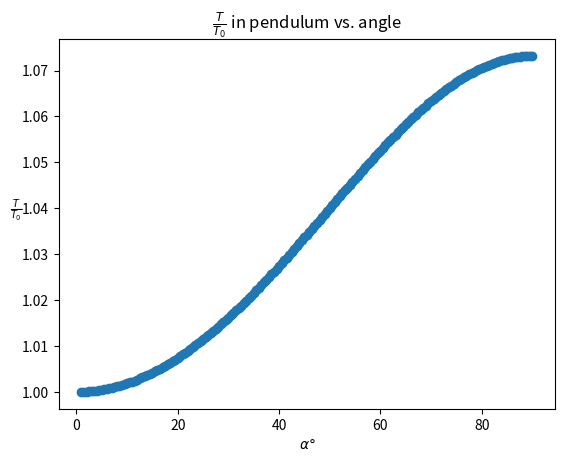

Here is the Python script that generated this plot:
import numpy as np
import matplotlib.pyplot as plt


# T0 cancels in the end so might as well just ignore
def T_intgrand(alpha, beta):
    k = np.sin(alpha)/2
    return 2/np.pi / np.sqrt(1-np.power(k, 2) * np.power(np.sin(beta), 2))


# set up constants
g = 9.80665
L = 1

# sample 180 points for \alpha between 0 to 90
Alphas = np.linspace(1, 90, 179)
Deviation_ratio = np.empty(len(Alphas))

# do a Reynmman sum of 2000 pieces
N = 2000
# xs is beta range, chopped in N
xs = np.linspace(0, np.pi/2, N)

for i, a in np.ndenumerate(Alphas):
    a = np.pi * a / 180  # convert to radiant
    ys = [T_intgrand(a, beta) for beta in xs]  # all ys in reynmman sum
    y_avg = np.average(ys)  # integral area = y_avg * x_width
    Deviation_ratio[i] = y_avg * np.pi/2

plt.scatter(Alphas, Deviation_ratio)
plt.title("$\\frac{T}{T_0}$ in pendulum vs. angle")
plt.ylabel("$\\frac{T}{T_0}$", rotation=0.5)
plt.xlabel("$\\alpha \\degree$")
plt.show()
